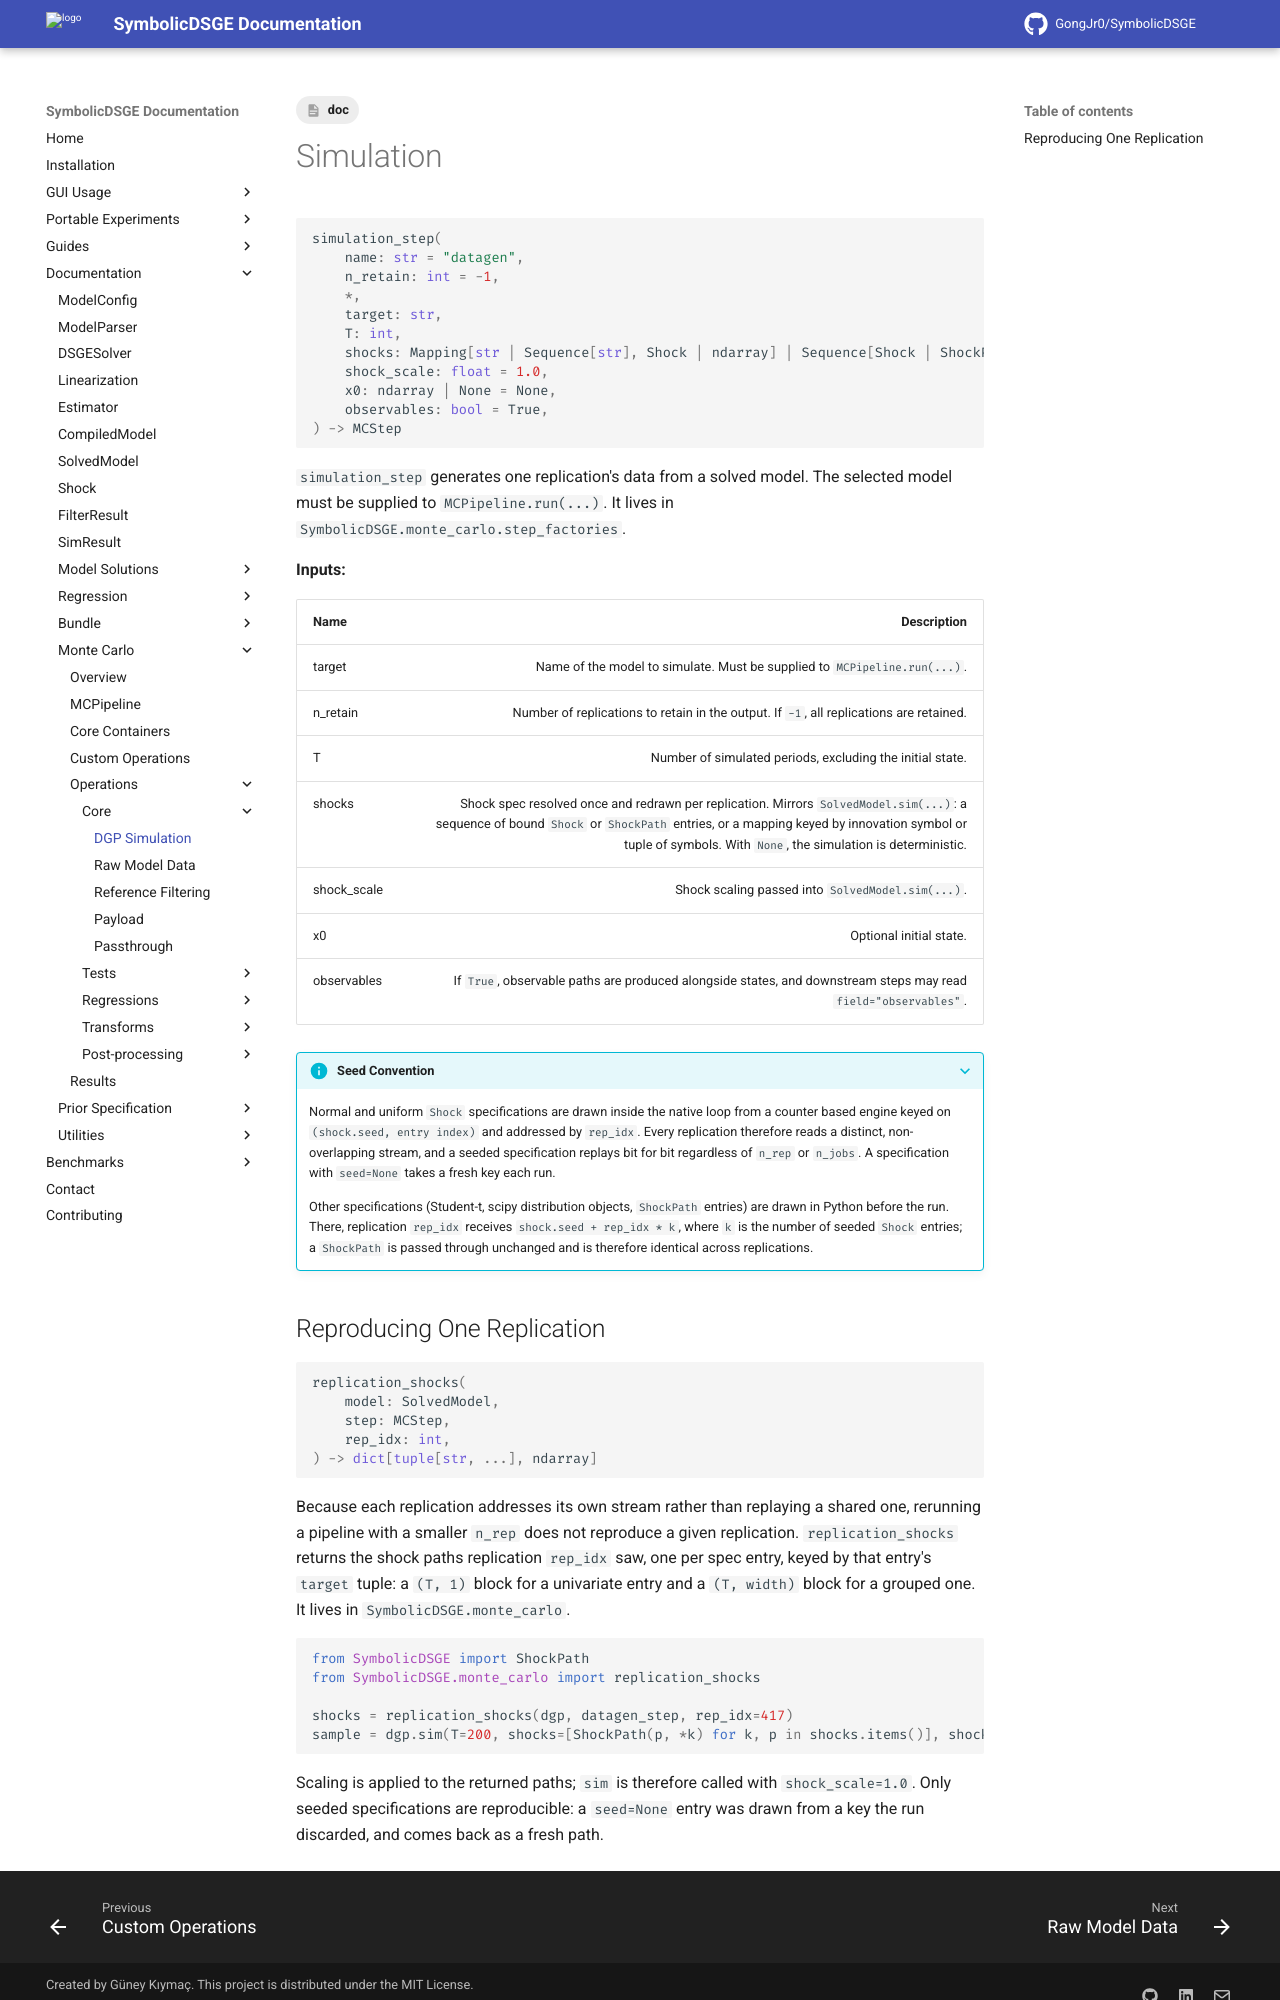

repository: GongJr0/SymbolicDSGE · page: 2.0.0.dev11/documentation/monte_carlo/operations/core/simulation/index.html · generator: mkdocs

---
tags:
    - doc
---
# Simulation

```python
simulation_step(
    name: str = "datagen",
    n_retain: int = -1,
    *,
    target: str,
    T: int,
    shocks: Mapping[str | Sequence[str], Shock | ndarray] | Sequence[Shock | ShockPath] | None = None,
    shock_scale: float = 1.0,
    x0: ndarray | None = None,
    observables: bool = True,
) -> MCStep
```

`simulation_step` generates one replication's data from a solved model. The selected model must be supplied to `MCPipeline.run(...)`. It lives in `SymbolicDSGE.monte_carlo.step_factories`.

__Inputs:__

| __Name__ | __Description__ |
|:---------|----------------:|
| target | Name of the model to simulate. Must be supplied to `MCPipeline.run(...)`. |
| n_retain | Number of replications to retain in the output. If `-1`, all replications are retained. |
| T | Number of simulated periods, excluding the initial state. |
| shocks | Shock spec resolved once and redrawn per replication. Mirrors `SolvedModel.sim(...)`: a sequence of bound `Shock` or `ShockPath` entries, or a mapping keyed by innovation symbol or tuple of symbols. With `None`, the simulation is deterministic. |
| shock_scale | Shock scaling passed into `SolvedModel.sim(...)`. |
| x0 | Optional initial state. |
| observables | If `True`, observable paths are produced alongside states, and downstream steps may read `field="observables"`. |

???+ info "Seed Convention"
    Normal and uniform `Shock` specifications are drawn inside the native loop from a counter based engine keyed on `(shock.seed, entry index)` and addressed by `rep_idx`. Every replication therefore reads a distinct, non-overlapping stream, and a seeded specification replays bit for bit regardless of `n_rep` or `n_jobs`. A specification with `seed=None` takes a fresh key each run.

    Other specifications (Student-t, scipy distribution objects, `ShockPath` entries) are drawn in Python before the run. There, replication `rep_idx` receives `shock.seed + rep_idx * k`, where `k` is the number of seeded `Shock` entries; a `ShockPath` is passed through unchanged and is therefore identical across replications.
